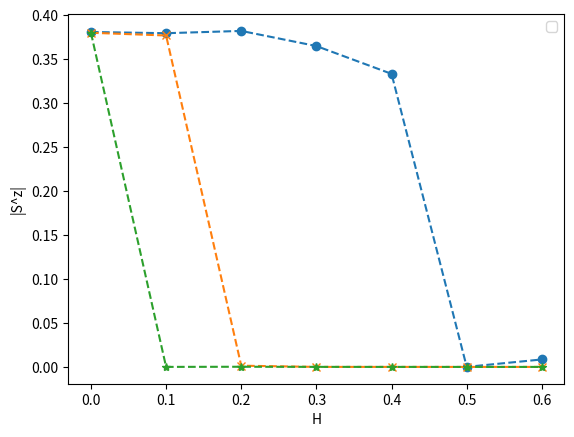

Reproduce this figure in Python.
import matplotlib.pyplot as plt
import pandas as pd
import seaborn as sns
import json
import numpy as np

# order_8site = [2.0149e-05, 0.0012, 8.1877e-05, 0.0017, 0.0003, 3.0546e-05, 0.0010, 0.0001, 0.0001, 7.4924e-05, 0.0006]
# order_8site_with32 = [0.341682604256802, 0.352932387841852, 0.378188170359466, 0.359242298862356, 0.312817465984671, 0.000253100262578, 0.004167405319951,0.001733416159554,0.000044790095523,0.000154983985306]
# order_16site = [0.0341, 0.0028, 0.3781 ,0.3582, 3.1063e-05 , 0.0099, 0.0018, 7.5329e-05, 1.9240e-05,0.0001 ,0.0024]
# order_32site = [0.341682604256802,0.352932387841852,0.378188170359466, 0.359242298862356,0.312817465984672,0.000253100262578,0.004167405319950,0.001733416159554,0.000044790095523, 0.000154983985305]
# itebd = [0.5, 0.49906140561931855, 0.49624442438698646, 0.4915464444547252,0.4849663642406802,0.4765093658555263,0.4661933137485552, 0.4540563370898244,0.4401648583836274,0.4246210090732232,0.40756812688263255]
# itebd_5 = [(0.5+0j), (0.4990814396302137+0j), (0.4963256049575157+0j), (0.49173289574857604+0j), (0.4853068177254958+0j), (0.4770581238563809+0j), (0.46701031871784016+0j), (0.4552061150719323+0j), (0.44171419273178136+0j), (0.4266353608601092+0j), (0.4101070451840033+0j), (0.39230500946582836+0j), (0.3734414569308897+0j), (0.3537591591209134+0j), (0.3335219460922292+0j), (0.3130025916828327+0j), (0.2924696358103492+0j), (0.27217484874859094+0j), (0.2523428238737124+0j), (0.2331636776139026+0j), (0.2147892095137292+0j), (0.19733230615848935+0j), (0.18086897719091308+0j), (0.16544222717569523+0j), (0.15106696542490725+0j), (0.13773527530394075+0j), (0.12542153933872907+0j), (0.11408709585926656+0j), (0.10368425638964611+0j), (0.09415962824485655+0j), (0.08545676356142248+0j), (0.07751820050782181+0j), (0.07028698301096702+0j), (0.06370774992819318+0j), (0.0577274796073895+0j), (0.05229596587647517+0j), (0.047366089765334254+0j), (0.042893939539219536+0j), (0.038838820943053146+0j), (0.035163190323568114+0j), (0.031832535631467096+0j), (0.02881522411661247+0j), (0.026082330629839515+0j), (0.023607456644230057+0j), (0.02136654719242978+0j), (0.0193377107193292+0j), (0.017501045202479276+0j), (0.015838472681262927+0j), (0.014333583451925758+0j), (0.01297149055167926+0j), (0.011738694707392+0j), (0.010622959616442412+0j), (0.009613197219876565+0j), (0.00869936249788554+0j), (0.007872357238162472+0j), (0.0071239421901067995+0j), (0.0064466570050085575+0j), (0.005833747367594816+0j), (0.005279098745245112+0j), (0.004777176205581657+0j), (0.00432296978564424+0j), (0.003911944928723113+0j), (0.0035399975422936575+0j), (0.0032034132577434538+0j), (0.002898830514458259+0j), (0.0026232071161074316+0j), (0.0023737899392197587+0j), (0.002148087501520471+0j), (0.001943845124080329+0j), (0.0017590224427499052+0j), (0.0015917730524872692+0j), (0.0014404260786991807+0j), (0.0013034694980308958+0j), (0.0011795350415278877+0j), (0.0010673845311279934+0j), (0.000965897513783745+0j), (0.0008740600699451845+0j), (0.0007909546858247546+0j), (0.0007157510876019124+0j), (0.0006476979469704769+0j), (0.0005861153753483339+0j), (0.0005303881308831582+0j), (0.00047995947178228193+0j), (0.00043432559408611293+0j), (0.00039303059784340233+0j), (0.0003556619322330895+0j), (0.0003218462736212374+0j), (0.00029124579558470476+0j), (0.0002635547937386573+0j), (0.00023849663113446884+0j), (0.000215820974612424+0j), (0.0001953012934298448+0j), (0.00017673259610251346+0j), (0.0001599293823477954+0j), (0.0001447237898010434+0j), (0.00013096391662968665+0j), (0.00011851230434417603+0j), (0.00010724456413827022+0j), (9.704813426857084e-05+0j), (8.782115552471992e-05+0j)]
# # itebd_10 = [(0.5+0j), (0.4990614056225814+0j), (0.49624442438471933+0j), (0.49154644441955586+0j), (0.48496636417271266+0j), (0.47650936575143504+0j), (0.4661933135876586+0j), (0.45405633684958746+0j), (0.44016485805010547+0j), (0.42462100862314167+0j), (0.40756812631019745+0j), (0.389192990187736+0j), (0.3697237294165199+0j), (0.34942296898927405+0j), (0.3285766443054675+0j), (0.30747979621187216+0j), (0.2864212761135684+0j), (0.26566944994825564+0j), (0.24546065925735872+0j), (0.22599151799779177+0j), (0.20741533104659238+0j), (0.18984223854522148+0j), (0.17334225380623391+0j), (0.15795019752240885+0j), (0.14367158343248587+0j), (0.1304886927601136+0j), (0.11836630360077+0j), (0.10725675844209073+0j), (0.09710422756678536+0j), (0.08784814926721107+0j), (0.0794259041306101+0j), (0.07177482018796602+0j), (0.06483361975596733+0j), (0.05854341686799948+0j), (0.05284836362064517+0j), (0.04769602944149141+0j), (0.04303758229399984+0j), (0.03882782684212098+0j), (0.035025142397145145+0j), (0.0315913533086747+0j), (0.028491556239728183+0j), (0.025693922300698474+0j), (0.02316948701262517+0j), (0.020891937258850052+0j), (0.018837401529991412+0j), (0.01698424764940848+0j), (0.015312890617155694+0j), (0.013805612097355924+0j), (0.012446392274626593+0j), (0.011220754257672112+0j), (0.01011562082782961+0j), (0.009119183084314933+0j), (0.008220780384268385+0j), (0.007410790885019601+0j), (0.006680531959041678+0j), (0.0060221697394340626+0j), (0.005428637068705572+0j), (0.004893559151397358+0j), (0.004411186245757895+0j), (0.0039763327722912864+0j), (0.003584322259938607+0j), (0.003230937593386462+0j), (0.002912376068943303+0j), (0.002625208808431234+0j), (0.002366344116534029+0j), (0.0021329944071953834+0j), (0.0019226463564998228+0j), (0.001733033971432386+0j), (0.0015621142915702426+0j), (0.0014080454711560848+0j), (0.0012691670080191755+0j), (0.0011439819109384866+0j), (0.0010311406170464008+0j), (0.0009294264875262769+0j), (0.0008377427279388739+0j), (0.0007551005934470969+0j), (0.0006806087531136176+0j), (0.0006134636997872263+0j), (0.0005529411030453608+0j), (0.0004983880123896386+0j), (0.0004492158275928408+0j), (0.00040489396061367273+0j), (0.0003649441212908236+0j), (0.0003289351652074153+0j), (0.0002964784491356438+0j), (0.0002672236433687832+0j), (0.00024085495639279697+0j), (0.000217087731561298+0j), (0.0001956653786556982+0j), (0.00017635660780267702+0j), (0.0001589529358643569+0j), (0.0001432664384030738+0j), (0.00012912772309577655+0j), (0.00011638410292351929+0j), (0.000104897949295568+0j), (9.454520737341328e-05+0j), (8.521405790444265e-05+0j), (7.680371064868081e-05+0j), (6.922331704440829e-05+0j), (6.239098982108345e-05+0j)]
# itebd_70 = [(0.5+0j), (0.4990614056225814+0j), (0.49624442438471933+0j), (0.49154644441955586+0j), (0.48496636417271266+0j), (0.47650936575143504+0j), (0.4661933135876586+0j), (0.45405633684958446+0j), (0.44016485805002775+0j), (0.4246210086228635+0j), (0.4075681263095625+0j), (0.3891929901865724+0j), (0.36972372941467513+0j), (0.3494229689866568+0j), (0.3285766443020708+0j), (0.3074797962077932+0j), (0.2864212761089926+0j), (0.26566944994339314+0j), (0.24546065925241817+0j), (0.22599151799295808+0j), (0.2074153310420057+0j), (0.1898422385409678+0j), (0.17334225380241508+0j), (0.15795019751909403+0j), (0.1436715834297858+0j), (0.13048869275812458+0j), (0.11836630359956127+0j), (0.10725675844160776+0j), (0.09710422756683695+0j), (0.08784814926756374+0j), (0.0794259041310866+0j), (0.07177482018843956+0j), (0.06483361975639532+0j), (0.058543416868410955+0j), (0.052848363620646925+0j), (0.04769602944149141+0j), (0.04303758229399984+0j), (0.03882782684212098+0j), (0.035025142397145145+0j), (0.0315913533086747+0j), (0.028491556239728183+0j), (0.025693922300698474+0j), (0.02316948701262517+0j), (0.020891937258850052+0j), (0.018837401529991412+0j), (0.01698424764940848+0j), (0.015312890617155694+0j), (0.013805612097355924+0j), (0.012446392274626593+0j), (0.011220754257672112+0j), (0.01011562082782961+0j), (0.009119183084314933+0j), (0.008220780384268385+0j), (0.007410790885019601+0j), (0.006680531959041678+0j), (0.0060221697394340626+0j), (0.005428637068705572+0j), (0.004893559151397358+0j), (0.004411186245757895+0j), (0.0039763327722912864+0j), (0.003584322259938607+0j), (0.003230937593386462+0j), (0.002912376068943303+0j), (0.002625208808431234+0j), (0.002366344116534029+0j), (0.0021329944071953834+0j), (0.0019226463564998228+0j), (0.001733033971432386+0j), (0.0015621142915702426+0j), (0.0014080454711560848+0j), (0.0012691670080191755+0j), (0.0011439819109384866+0j), (0.0010311406170464008+0j), (0.0009294264875262769+0j), (0.0008377427279388739+0j), (0.0007551005934470969+0j), (0.0006806087531136176+0j), (0.0006134636997872263+0j), (0.0005529411030453608+0j), (0.0004983880123896386+0j), (0.0004492158275928408+0j), (0.00040489396061367273+0j), (0.0003649441212908236+0j), (0.0003289351652074153+0j), (0.0002964784491356438+0j), (0.0002672236433687832+0j), (0.00024085495639279697+0j), (0.000217087731561298+0j), (0.0001956653786556982+0j), (0.00017635660780267702+0j), (0.0001589529358643569+0j), (0.0001432664384030738+0j), (0.00012912772309577655+0j), (0.00011638410292351929+0j), (0.000104897949295568+0j), (9.454520737341328e-05+0j), (8.521405790444265e-05+0j), (7.680371064868081e-05+0j), (6.922331704440829e-05+0j), (6.239098982108345e-05+0j)]
# itebd_70_2 = [(0.5+0j), (0.49906048985490337+0j), (0.49624073868768603+0j), (0.49153806989967463+0j), (0.4849512849125053+0j), (0.4764854537926926+0j), (0.4661583394330411+0j), (0.45400801353746023+0j), (0.44010092457050654+0j), (0.4245393533343345+0j), (0.40746694292330465+0j), (0.38907094918579843+0j), (0.3695801392404301+0j), (0.34925789755390957+0j), (0.3283909750045415+0j), (0.30727520378763906+0j), (0.2862001235606163+0j), (0.2654346231518838+0j), (0.2452153664188525+0j), (0.2257390837488312+0j), (0.2071590108966611+0j), (0.18958507071689726+0j), (0.17308695583377262+0j), (0.15769910679857685+0j), (0.14342663547517764+0j), (0.130251428401023+0j), (0.118137895964395+0j), (0.10703805165139216+0j), (0.09689578079614904+0j), (0.08765028157960456+0j), (0.07923873710294752+0j), (0.07159831662604046+0j), (0.06466761769843932+0j), (0.058387658693952+0j), (0.05270252047706232+0j), (0.04755972140855794+0j), (0.04291039479462853+0j), (0.0387093238198251+0j), (0.0349148767758779+0j), (0.031488875188138934+0j), (0.028396419231859968+0j), (0.025605688351803227+0j), (0.023087729999219174+0j), (0.020816245600093167+0j), (0.018767380010774153+0j), (0.01691951862111692+0j), (0.015253094703426697+0j), (0.013750408518306067+0j), (0.012395458863814154+0j), (0.011173787255891687+0j), (0.010072334497847403+0j), (0.009079309195775905+0j), (0.00818406760628173+0j), (0.007377004110703164+0j), (0.006649451587721129+0j), (0.005993590933196687+0j), (0.005402368998089532+0j), (0.00486942424079453+0j), (0.004389019427753028+0j), (0.0039559807571679885+0j), (0.0035656428250991634+0j), (0.003213798896352393+0j), (0.0028966559884734677+0j), (0.002610794311853251+0j), (0.0023531306568814244+0j), (0.002120885352005303+0j), (0.0019115524440522207+0j), (0.0017228727975281957+0j), (0.0015528098276480114+0j), (0.0013995276072605945+0j), (0.0012613711270062196+0j), (0.0011368484860290878+0j), (0.0010246148379979168+0j), (0.0009234579081551014+0j), (0.000832284940405892+0j), (0.0007501109215523449+0j), (0.0006760479680538315+0j), (0.000609295755992262+0j), (0.0005491328906009991+0j), (0.0004949091302977751+0j), (0.00044603837091944983+0j), (0.0004019923243659008+0j), (0.0003622948177681891+0j), (0.0003265166557323354+0j), (0.0002942709881688446+0j), (0.0002652091344468874+0j), (0.00023901681891788477+0j), (0.0002154107783357796+0j), (0.0001941357015398616+0j), (0.00017496147361285418+0j), (0.00015768069028653225+0j), (0.00014210641663309816+0j), (0.0001280701681683474+0j), (0.00011542009078365206+0j), (0.0001040193183099768+0j), (9.374449634208786e-05+0j), (8.448444621559931e-05+0j), (7.613896500201223e-05+0j), (6.86177418392428e-05+0j), (6.183938171566272e-05+0j)]

N=32
chi =10
magnetic_field = []
for i in range(7):
    magnetic_field.append(i/10)
# order_32_chi10 = [0.380831102803474,0.379378748318285,0.000024909261643,0.000026350522916,0.000012469530976]
# order_50_chi10 = [0.390496203908755,0.376947166127028,0.366738009909083,0.000302461599537,0.000006297663916,-0.000042554748910]
# order_64_chi20 = [0.359707056738381,0.358301324430699,0.356673431469215,0.343678545691231,0.000093542927667,0.000065135353108]
# order_128_chi20 = [0.358345662138048,]
order_32_random = [0.3808, 0.3794,0.3820,0.3648 ,0.3332,7.2889e-05,0.0085]
order_32_ini_random = [0.3799, 0.3768,0.0014, 2.6731e-05,1.7188e-05,5.0665e-06,8.3541e-06]
order_32_ini_previous = [0.3799,3.1595e-05,0.0002,5.6409e-05,3.0298e-05,5.6427e-06,1.1069e-05]

plt.plot(magnetic_field, order_32_random, marker="o", linestyle="dashed")
plt.plot(magnetic_field, order_32_ini_random,marker="x",linestyle="dashed")
plt.plot(magnetic_field, order_32_ini_previous,marker="*",linestyle="dashed")
plt.xlabel("H")
plt.ylabel("|S^z|")
plt.legend()
plt.savefig("Sr_S^z_n{}chi{}_comp.png".format(N,chi))
plt.show()
